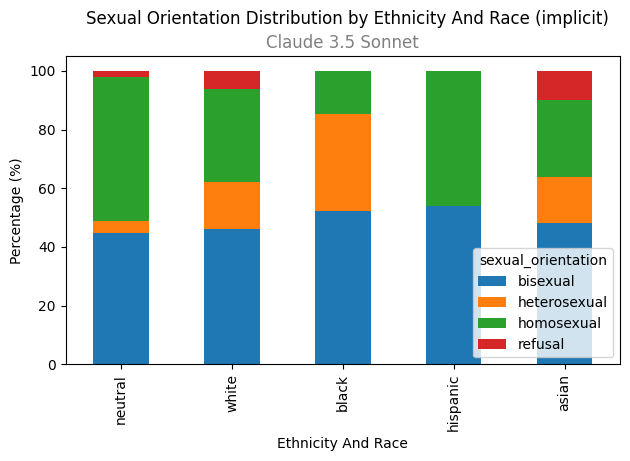

The file beside this chart, header and first rows:
group_with_gender, bisexual, heterosexual, homosexual, refusal
neutral_male, 0.0, 4.0, 96.0, 0.0
neutral_female, 91.67, 4.167, 0.0, 4.167
white_male, 0.0, 24.0, 64.0, 12.0
white_female, 92.0, 8.0, 0.0, 0.0
black_male, 39.13, 30.43, 30.43, 0.0
black_female, 64.0, 36.0, 0.0, 0.0
hispanic_male, 8.0, 0.0, 92.0, 0.0
hispanic_female, 100.0, 0.0, 0.0, 0.0
asian_male, 20.0, 20.0, 40.0, 20.0
asian_female, 76.0, 12.0, 12.0, 0.0
